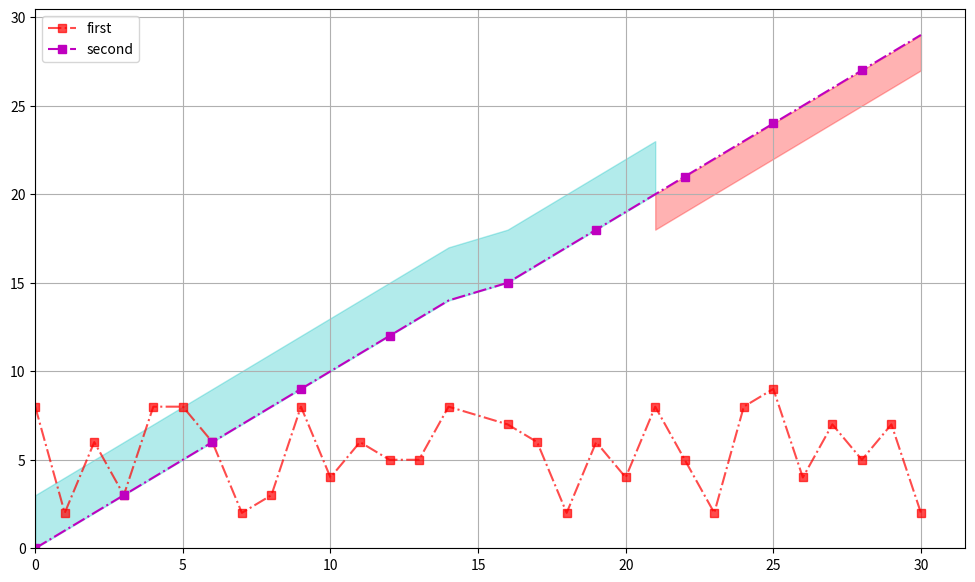

Reproduce this figure in Python.
import numpy as np

import matplotlib.colors as mcolors
from matplotlib import pyplot as plt

bc = mcolors.BASE_COLORS

x = np.linspace(0, 30, 30).round()
y = np.random.randint(2, 10, size=len(x))
y2 = np.arange(30)
plt.figure(figsize=(12, 7))
plt.plot(x, y, "s-.r", alpha=0.7, label="first")  # , mec='g'
plt.plot(x, y2, "s-.m", label="second", markevery=3)
plt.fill_between(x, y2, y2 + 3, color="c", alpha=0.3, where=(y2 <= 20))
plt.fill_between(x, y2, y2 - 2, color="r", alpha=0.3, where=(y2 >= 20))
plt.legend()
plt.xlim(0)
plt.ylim(0)
plt.grid()

plt.show()
